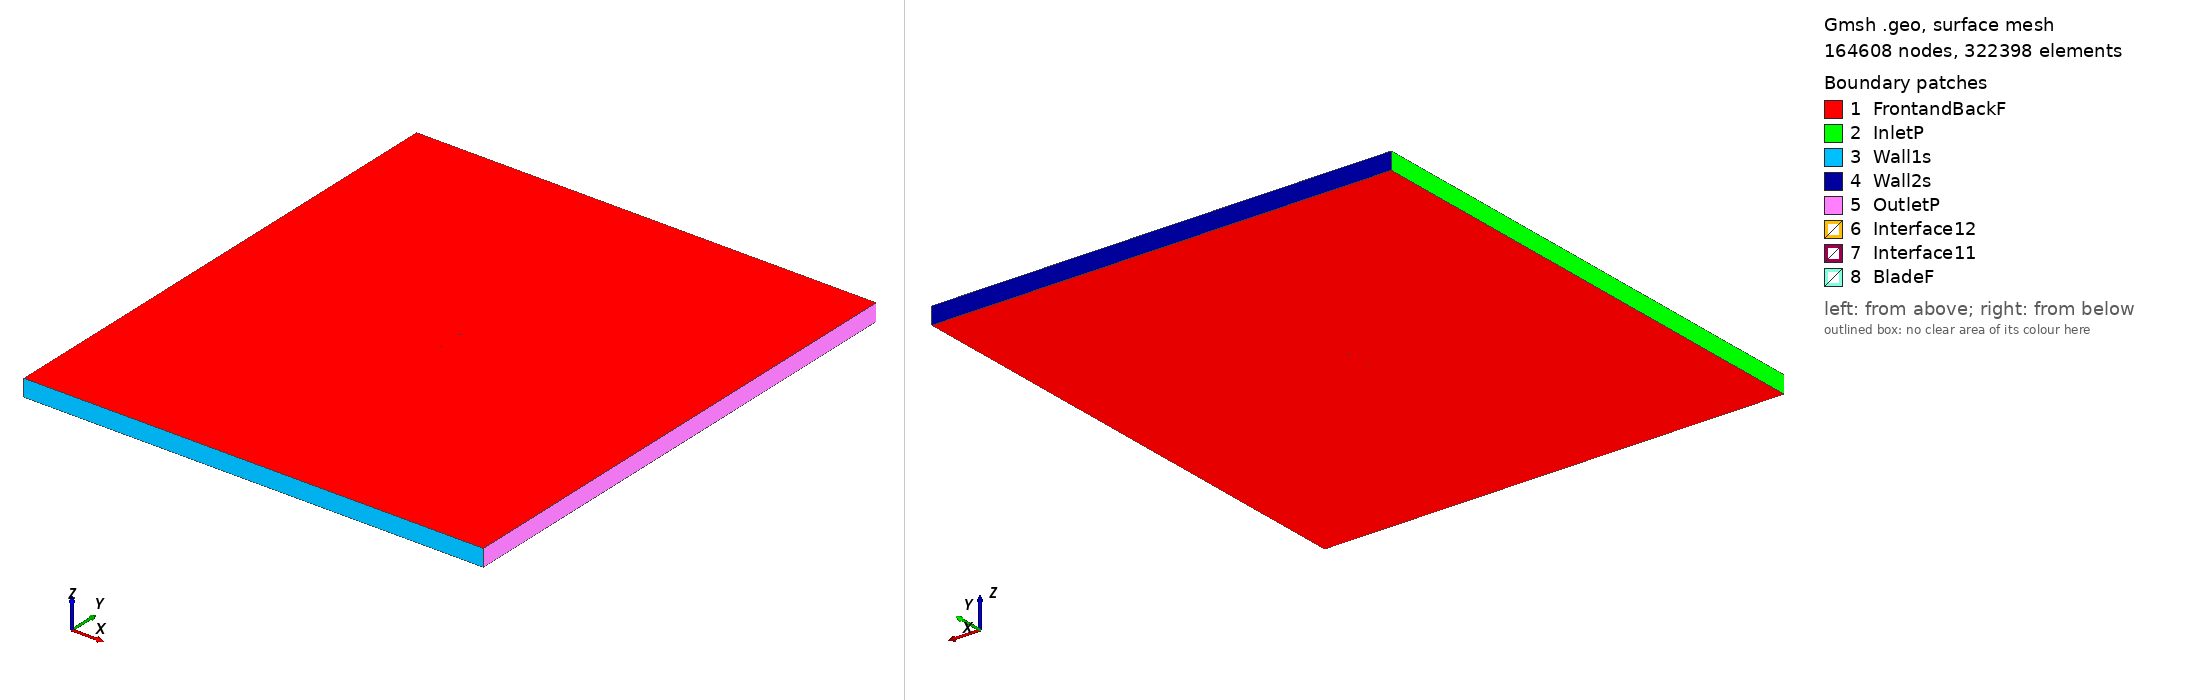

Gmsh geometry script, surface-meshed: 164608 nodes, 322398 surface elements. Boundary patches (legend numbers): 1 FrontandBackF, 2 InletP, 3 Wall1s, 4 Wall2s, 5 OutletP, 6 Interface12, 7 Interface11, 8 BladeF. Left view from above one corner, right view from below the opposite corner. Legend entries are the model's physical surfaces. The drawing asked Gmsh for element sizes between 1% and 20% of the model's largest extent; the script's own settings can give other sizes.

=== fx77w270_tsr_0.53504_aoa_5.1791.geo (drawn) ===
SetFactory("OpenCASCADE");

Point(1) = {0.074405, 0.723515, 0, 1.0};
Point(2) = {0.074245, 0.723529, 0, 1.0};
Point(3) = {0.073752, 0.723429, 0, 1.0};
Point(4) = {0.072939, 0.723315, 0, 1.0};
Point(5) = {0.071808, 0.723185, 0, 1.0};
Point(6) = {0.070365, 0.723030, 0, 1.0};
Point(7) = {0.068612, 0.722850, 0, 1.0};
Point(8) = {0.066559, 0.722629, 0, 1.0};
Point(9) = {0.064212, 0.722378, 0, 1.0};
Point(10) = {0.061581, 0.722065, 0, 1.0};
Point(11) = {0.058681, 0.721727, 0, 1.0};
Point(12) = {0.055517, 0.721312, 0, 1.0};
Point(13) = {0.052108, 0.720873, 0, 1.0};
Point(14) = {0.048463, 0.720346, 0, 1.0};
Point(15) = {0.044604, 0.719793, 0, 1.0};
Point(16) = {0.040542, 0.719157, 0, 1.0};
Point(17) = {0.036296, 0.718500, 0, 1.0};
Point(18) = {0.031883, 0.717761, 0, 1.0};
Point(19) = {0.027327, 0.717016, 0, 1.0};
Point(20) = {0.022641, 0.716204, 0, 1.0};
Point(21) = {0.017855, 0.715428, 0, 1.0};
Point(22) = {0.012980, 0.714585, 0, 1.0};
Point(23) = {0.008046, 0.713804, 0, 1.0};
Point(24) = {0.003063, 0.712934, 0, 1.0};
Point(25) = {-0.001934, 0.712142, 0, 1.0};
Point(26) = {-0.006934, 0.711309, 0, 1.0};
Point(27) = {-0.011904, 0.710583, 0, 1.0};
Point(28) = {-0.016831, 0.709880, 0, 1.0};
Point(29) = {-0.021673, 0.709403, 0, 1.0};
Point(30) = {-0.026405, 0.709218, 0, 1.0};
Point(31) = {-0.030994, 0.709469, 0, 1.0};
Point(32) = {-0.035437, 0.709976, 0, 1.0};
Point(33) = {-0.039705, 0.710845, 0, 1.0};
Point(34) = {-0.043793, 0.711914, 0, 1.0};
Point(35) = {-0.047673, 0.713292, 0, 1.0};
Point(36) = {-0.051347, 0.714789, 0, 1.0};
Point(37) = {-0.054786, 0.716528, 0, 1.0};
Point(38) = {-0.057993, 0.718313, 0, 1.0};
Point(39) = {-0.060938, 0.720317, 0, 1.0};
Point(40) = {-0.063630, 0.722281, 0, 1.0};
Point(41) = {-0.066039, 0.724415, 0, 1.0};
Point(42) = {-0.068179, 0.726440, 0, 1.0};
Point(43) = {-0.070017, 0.728594, 0, 1.0};
Point(44) = {-0.071578, 0.730532, 0, 1.0};
Point(45) = {-0.072823, 0.732564, 0, 1.0};
Point(46) = {-0.073788, 0.734264, 0, 1.0};
Point(47) = {-0.074424, 0.736111, 0, 1.0};
Point(48) = {-0.074771, 0.737610, 0, 1.0};
Point(49) = {-0.074694, 0.740244, 0, 1.0};
Point(50) = {-0.074361, 0.742135, 0, 1.0};
Point(51) = {-0.073815, 0.742832, 0, 1.0};
Point(52) = {-0.072915, 0.743906, 0, 1.0};
Point(53) = {-0.071729, 0.744637, 0, 1.0};
Point(54) = {-0.070224, 0.745471, 0, 1.0};
Point(55) = {-0.068433, 0.746078, 0, 1.0};
Point(56) = {-0.066333, 0.746814, 0, 1.0};
Point(57) = {-0.063960, 0.747346, 0, 1.0};
Point(58) = {-0.061302, 0.747962, 0, 1.0};
Point(59) = {-0.058393, 0.748397, 0, 1.0};
Point(60) = {-0.055222, 0.748888, 0, 1.0};
Point(61) = {-0.051824, 0.749202, 0, 1.0};
Point(62) = {-0.048196, 0.749550, 0, 1.0};
Point(63) = {-0.044370, 0.749735, 0, 1.0};
Point(64) = {-0.040348, 0.749929, 0, 1.0};
Point(65) = {-0.036159, 0.749970, 0, 1.0};
Point(66) = {-0.031809, 0.750000, 0, 1.0};
Point(67) = {-0.027332, 0.749880, 0, 1.0};
Point(68) = {-0.022733, 0.749736, 0, 1.0};
Point(69) = {-0.018044, 0.749439, 0, 1.0};
Point(70) = {-0.013276, 0.749097, 0, 1.0};
Point(71) = {-0.008460, 0.748582, 0, 1.0};
Point(72) = {-0.003608, 0.748009, 0, 1.0};
Point(73) = {0.001249, 0.747251, 0, 1.0};
Point(74) = {0.006097, 0.746408, 0, 1.0};
Point(75) = {0.010901, 0.745299, 0, 1.0};
Point(76) = {0.015651, 0.744054, 0, 1.0};
Point(77) = {0.020309, 0.742503, 0, 1.0};
Point(78) = {0.024887, 0.740980, 0, 1.0};
Point(79) = {0.029362, 0.739464, 0, 1.0};
Point(80) = {0.033725, 0.738087, 0, 1.0};
Point(81) = {0.037954, 0.736789, 0, 1.0};
Point(82) = {0.042036, 0.735643, 0, 1.0};
Point(83) = {0.045945, 0.734587, 0, 1.0};
Point(84) = {0.049672, 0.733680, 0, 1.0};
Point(85) = {0.053194, 0.732855, 0, 1.0};
Point(86) = {0.056500, 0.732165, 0, 1.0};
Point(87) = {0.059572, 0.731560, 0, 1.0};
Point(88) = {0.062398, 0.731082, 0, 1.0};
Point(89) = {0.064965, 0.730681, 0, 1.0};
Point(90) = {0.067262, 0.730382, 0, 1.0};
Point(91) = {0.069274, 0.730153, 0, 1.0};
Point(92) = {0.070997, 0.730000, 0, 1.0};
Point(93) = {0.072417, 0.729902, 0, 1.0};
Point(94) = {0.073532, 0.729853, 0, 1.0};
Point(95) = {0.074333, 0.729835, 0, 1.0};
Point(96) = {0.074816, 0.729827, 0, 1.0};
Point(97) = {0.074976, 0.729813, 0, 1.0};
Point(98) = {-0.074405, -0.723515, 0, 1.0};
Point(99) = {-0.074245, -0.723529, 0, 1.0};
Point(100) = {-0.073752, -0.723429, 0, 1.0};
Point(101) = {-0.072939, -0.723315, 0, 1.0};
Point(102) = {-0.071808, -0.723185, 0, 1.0};
Point(103) = {-0.070365, -0.723030, 0, 1.0};
Point(104) = {-0.068612, -0.722850, 0, 1.0};
Point(105) = {-0.066559, -0.722629, 0, 1.0};
Point(106) = {-0.064212, -0.722378, 0, 1.0};
Point(107) = {-0.061581, -0.722065, 0, 1.0};
Point(108) = {-0.058681, -0.721727, 0, 1.0};
Point(109) = {-0.055517, -0.721312, 0, 1.0};
Point(110) = {-0.052108, -0.720873, 0, 1.0};
Point(111) = {-0.048463, -0.720346, 0, 1.0};
Point(112) = {-0.044604, -0.719793, 0, 1.0};
Point(113) = {-0.040542, -0.719157, 0, 1.0};
Point(114) = {-0.036296, -0.718500, 0, 1.0};
Point(115) = {-0.031883, -0.717761, 0, 1.0};
Point(116) = {-0.027327, -0.717016, 0, 1.0};
Point(117) = {-0.022641, -0.716204, 0, 1.0};
Point(118) = {-0.017855, -0.715428, 0, 1.0};
Point(119) = {-0.012980, -0.714585, 0, 1.0};
Point(120) = {-0.008046, -0.713804, 0, 1.0};
Point(121) = {-0.003063, -0.712934, 0, 1.0};
Point(122) = {0.001934, -0.712142, 0, 1.0};
Point(123) = {0.006934, -0.711309, 0, 1.0};
Point(124) = {0.011904, -0.710583, 0, 1.0};
Point(125) = {0.016831, -0.709880, 0, 1.0};
Point(126) = {0.021673, -0.709403, 0, 1.0};
Point(127) = {0.026405, -0.709218, 0, 1.0};
Point(128) = {0.030994, -0.709469, 0, 1.0};
Point(129) = {0.035437, -0.709976, 0, 1.0};
Point(130) = {0.039705, -0.710845, 0, 1.0};
Point(131) = {0.043793, -0.711914, 0, 1.0};
Point(132) = {0.047673, -0.713292, 0, 1.0};
Point(133) = {0.051347, -0.714789, 0, 1.0};
Point(134) = {0.054786, -0.716528, 0, 1.0};
Point(135) = {0.057993, -0.718313, 0, 1.0};
Point(136) = {0.060938, -0.720317, 0, 1.0};
Point(137) = {0.063630, -0.722281, 0, 1.0};
Point(138) = {0.066039, -0.724415, 0, 1.0};
Point(139) = {0.068179, -0.726440, 0, 1.0};
Point(140) = {0.070017, -0.728594, 0, 1.0};
Point(141) = {0.071578, -0.730532, 0, 1.0};
Point(142) = {0.072823, -0.732564, 0, 1.0};
Point(143) = {0.073788, -0.734264, 0, 1.0};
Point(144) = {0.074424, -0.736111, 0, 1.0};
Point(145) = {0.074771, -0.737610, 0, 1.0};
Point(146) = {0.074694, -0.740244, 0, 1.0};
Point(147) = {0.074361, -0.742135, 0, 1.0};
Point(148) = {0.073815, -0.742832, 0, 1.0};
Point(149) = {0.072915, -0.743906, 0, 1.0};
Point(150) = {0.071729, -0.744637, 0, 1.0};
Point(151) = {0.070224, -0.745471, 0, 1.0};
Point(152) = {0.068433, -0.746078, 0, 1.0};
Point(153) = {0.066333, -0.746814, 0, 1.0};
Point(154) = {0.063960, -0.747346, 0, 1.0};
Point(155) = {0.061302, -0.747962, 0, 1.0};
Point(156) = {0.058393, -0.748397, 0, 1.0};
Point(157) = {0.055222, -0.748888, 0, 1.0};
Point(158) = {0.051824, -0.749202, 0, 1.0};
Point(159) = {0.048196, -0.749550, 0, 1.0};
Point(160) = {0.044370, -0.749735, 0, 1.0};
Point(161) = {0.040348, -0.749929, 0, 1.0};
Point(162) = {0.036159, -0.749970, 0, 1.0};
Point(163) = {0.031809, -0.750000, 0, 1.0};
Point(164) = {0.027332, -0.749880, 0, 1.0};
Point(165) = {0.022733, -0.749736, 0, 1.0};
Point(166) = {0.018044, -0.749439, 0, 1.0};
Point(167) = {0.013276, -0.749097, 0, 1.0};
Point(168) = {0.008460, -0.748582, 0, 1.0};
Point(169) = {0.003608, -0.748009, 0, 1.0};
Point(170) = {-0.001249, -0.747251, 0, 1.0};
Point(171) = {-0.006097, -0.746408, 0, 1.0};
Point(172) = {-0.010901, -0.745299, 0, 1.0};
Point(173) = {-0.015651, -0.744054, 0, 1.0};
Point(174) = {-0.020309, -0.742503, 0, 1.0};
Point(175) = {-0.024887, -0.740980, 0, 1.0};
Point(176) = {-0.029362, -0.739464, 0, 1.0};
Point(177) = {-0.033725, -0.738087, 0, 1.0};
Point(178) = {-0.037954, -0.736789, 0, 1.0};
Point(179) = {-0.042036, -0.735643, 0, 1.0};
Point(180) = {-0.045945, -0.734587, 0, 1.0};
Point(181) = {-0.049672, -0.733680, 0, 1.0};
Point(182) = {-0.053194, -0.732855, 0, 1.0};
Point(183) = {-0.056500, -0.732165, 0, 1.0};
Point(184) = {-0.059572, -0.731560, 0, 1.0};
Point(185) = {-0.062398, -0.731082, 0, 1.0};
Point(186) = {-0.064965, -0.730681, 0, 1.0};
Point(187) = {-0.067262, -0.730382, 0, 1.0};
Point(188) = {-0.069274, -0.730153, 0, 1.0};
Point(189) = {-0.070997, -0.730000, 0, 1.0};
Point(190) = {-0.072417, -0.729902, 0, 1.0};
Point(191) = {-0.073532, -0.729853, 0, 1.0};
Point(192) = {-0.074333, -0.729835, 0, 1.0};
Point(193) = {-0.074816, -0.729827, 0, 1.0};
Point(194) = {-0.074976, -0.729813, 0, 1.0};

// Lines: first blade (splines 1-4)
Spline(1) = {1:33};
Spline(2) = {33:65};
Spline(3) = {65:97};
Spline(4) = {97,1};

// Lines: second blade (splines 5-8)
Spline(5) = {98:130};
Spline(6) = {130:162};
Spline(7) = {162:194};
Spline(8) = {194,98};

// Outer domain (points 20001-4 and lines)
Point(195) = {-13.50000000, -15.00000000, 0, 1.0};
Point(196) = {-13.50000000, 15.00000000, 0, 1.0};
Point(197) = {13.50000000, 15.00000000, 0, 1.0};
Point(198) = {13.50000000, -15.00000000, 0, 1.0};
Line(11) = {195, 196};
Line(12) = {196, 197};
Line(13) = {197, 198};
Line(14) = {195, 198};

// Interface (between moving and stationary domain) (circles)
Circle(9) = {0, 0, 0, 0.80000000, 0, 2*Pi};
Circle(10) = {0, 0, 0, 0.80000000, 0, 2*Pi};

// Loops collect Lines/Splines/etc (blade1, blade2, domain, first circle)
Line Loop(1) = {1:4};
Line Loop(2) = {5:8};
Line Loop(3) = {11,12,13,-14};
Line Loop(4) = {9};

// BooleanDifference cuts out the circle/interface from the domain
Plane Surface(1) = {3};
Plane Surface(2) = {4};
BooleanDifference{ Surface{1}; Delete;}{ Surface{2}; Delete;}

// This one cuts out the blades from the inner circle/interface
Line Loop(6) = {10};
Plane Surface(5) = {6};
Plane Surface(6) = {1};
Plane Surface(7) = {2};
BooleanDifference{ Surface{5}; Delete;}{ Surface{6,7}; Delete;}

// extrude to 3rd dimension
Extrude {0, 0, 1} {Surface{1}; Surface{5}; Layers{1}; Recombine;}

// Physical Surfaces are the named boundaries (patches)
Physical Surface("Interface11") = {12};
Physical Surface("Interface12") = {10};

// sides of domain
Physical Surface("InletP") = {6};
Physical Surface("OutletP") = {9};

// top and bottom of domain
Physical Surface("Wall1s") = {7};
Physical Surface("Wall2s") = {8};

// Check FrontandBackF by ensuring there is nothing in the 3rd dimension
Physical Surface("FrontandBackF") = {1,11,5,21};
Physical Surface("BladeF") = {13:20};
Physical Volume("Turbine") = {2};
Physical Volume("Farfield") = {1};

// settings for airfoil boundary layer
Field[1] = BoundaryLayer;
Field[1].EdgesList = {1:8};
Field[1].hwall_n = 1e-3;
Field[1].thickness = 1.5e-2;
Field[1].ratio = 1.05;
Field[1].Quads = 1;
BoundaryLayer Field = 1;

// control points for mesh (blade and interface)
// floor((arc length / 1.5mm)/ 6) -> Transfinite Line
Transfinite Line {1,2,3,5,6,7} = 35 Using Progression 1;
Transfinite Line {4,8} = 2 Using Progression 1;
Transfinite Line {9, 15} = 800 Using Progression 1;

// For more information on gmsh syntax, visit http://gmsh.info/doc/texinfo/gmsh.html
